Labelled photos from "split_dataset", an image-classification folder in naitripanchal/Rice_Crop_Disease_Detection_using_Hybrid_CNN-VIT_Aproach. The possible labels are: brown spot fungal disease, damaged by pests, downy mildew fungal disease, hispa pest damage, leaf streak bacterial disease, leaf blight bacterial disease, tungro viral disease.

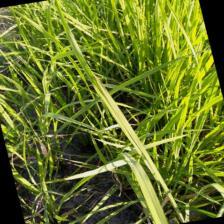
Label: leaf streak bacterial disease

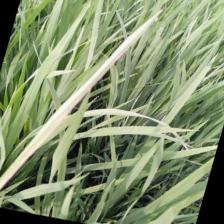
Label: leaf blight bacterial disease

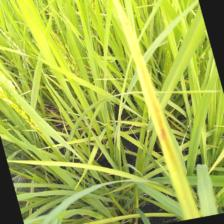
Label: brown spot fungal disease

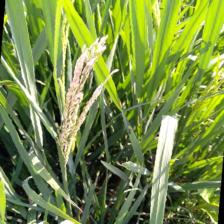
Label: damaged by pests

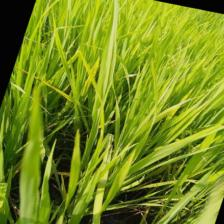
Label: tungro viral disease

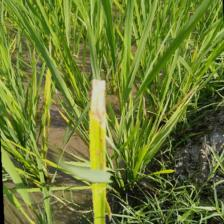
Label: downy mildew fungal disease
